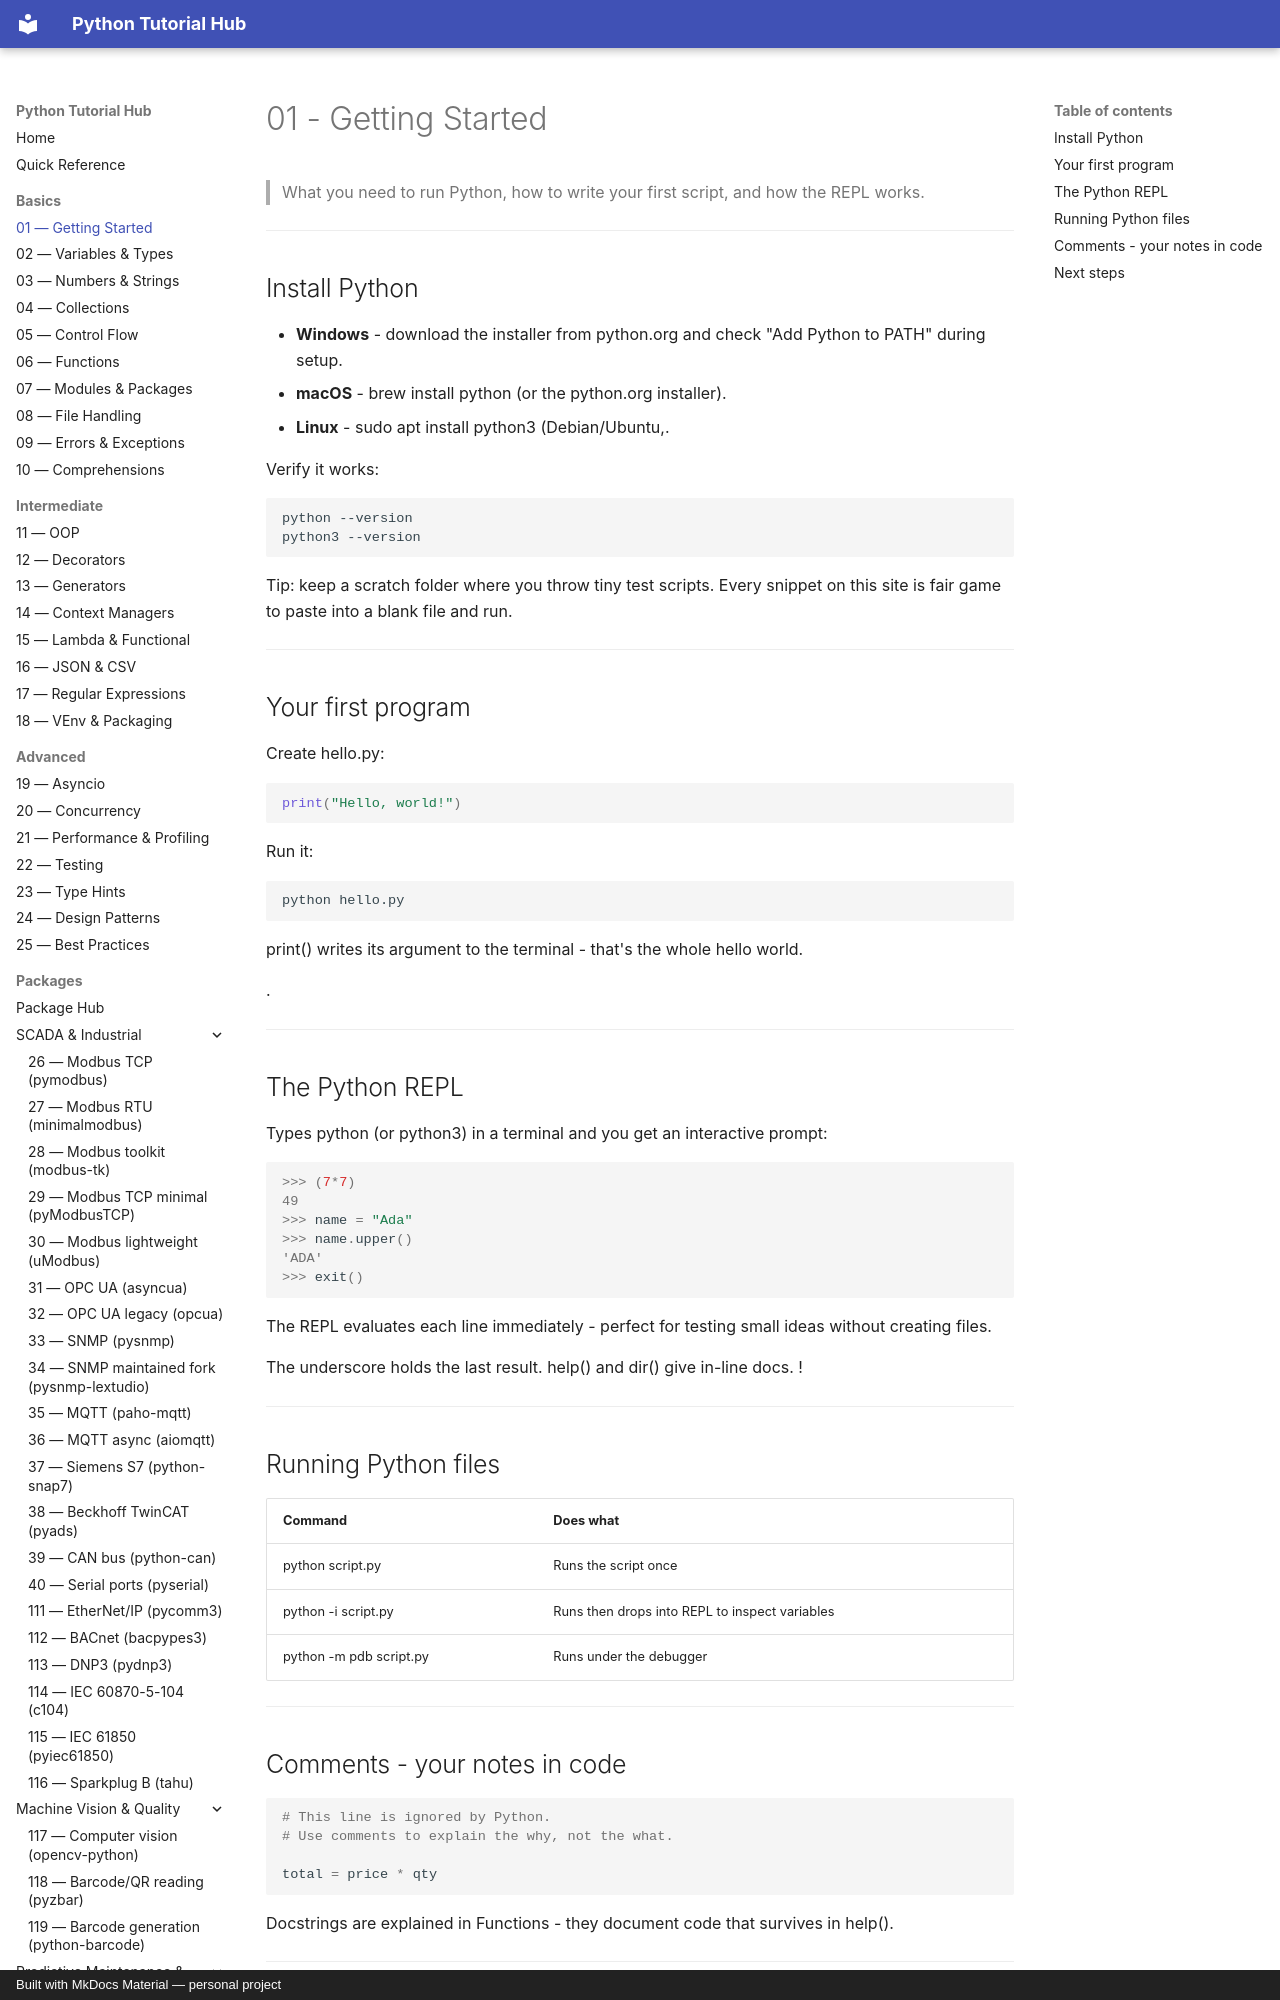

repository: mcashpersonal-ux/Python · page: basics/002-getting-started/index.html · generator: mkdocs · copyright: Built with MkDocs Material — personal project

# 01 - Getting Started

> What you need to run Python, how to write your first script,
> and how the REPL works.

---

## Install Python

- **Windows** - download the installer from python.org and check
  "Add Python to PATH" during setup.
- **macOS** - brew install python (or the python.org installer).
- **Linux** - sudo apt install python3 (Debian/Ubuntu,.

Verify it works:

```bash
python --version
python3 --version
```

Tip: keep a scratch folder where you throw tiny test scripts.
Every snippet on this site is fair game to paste into a blank file and run.

---
